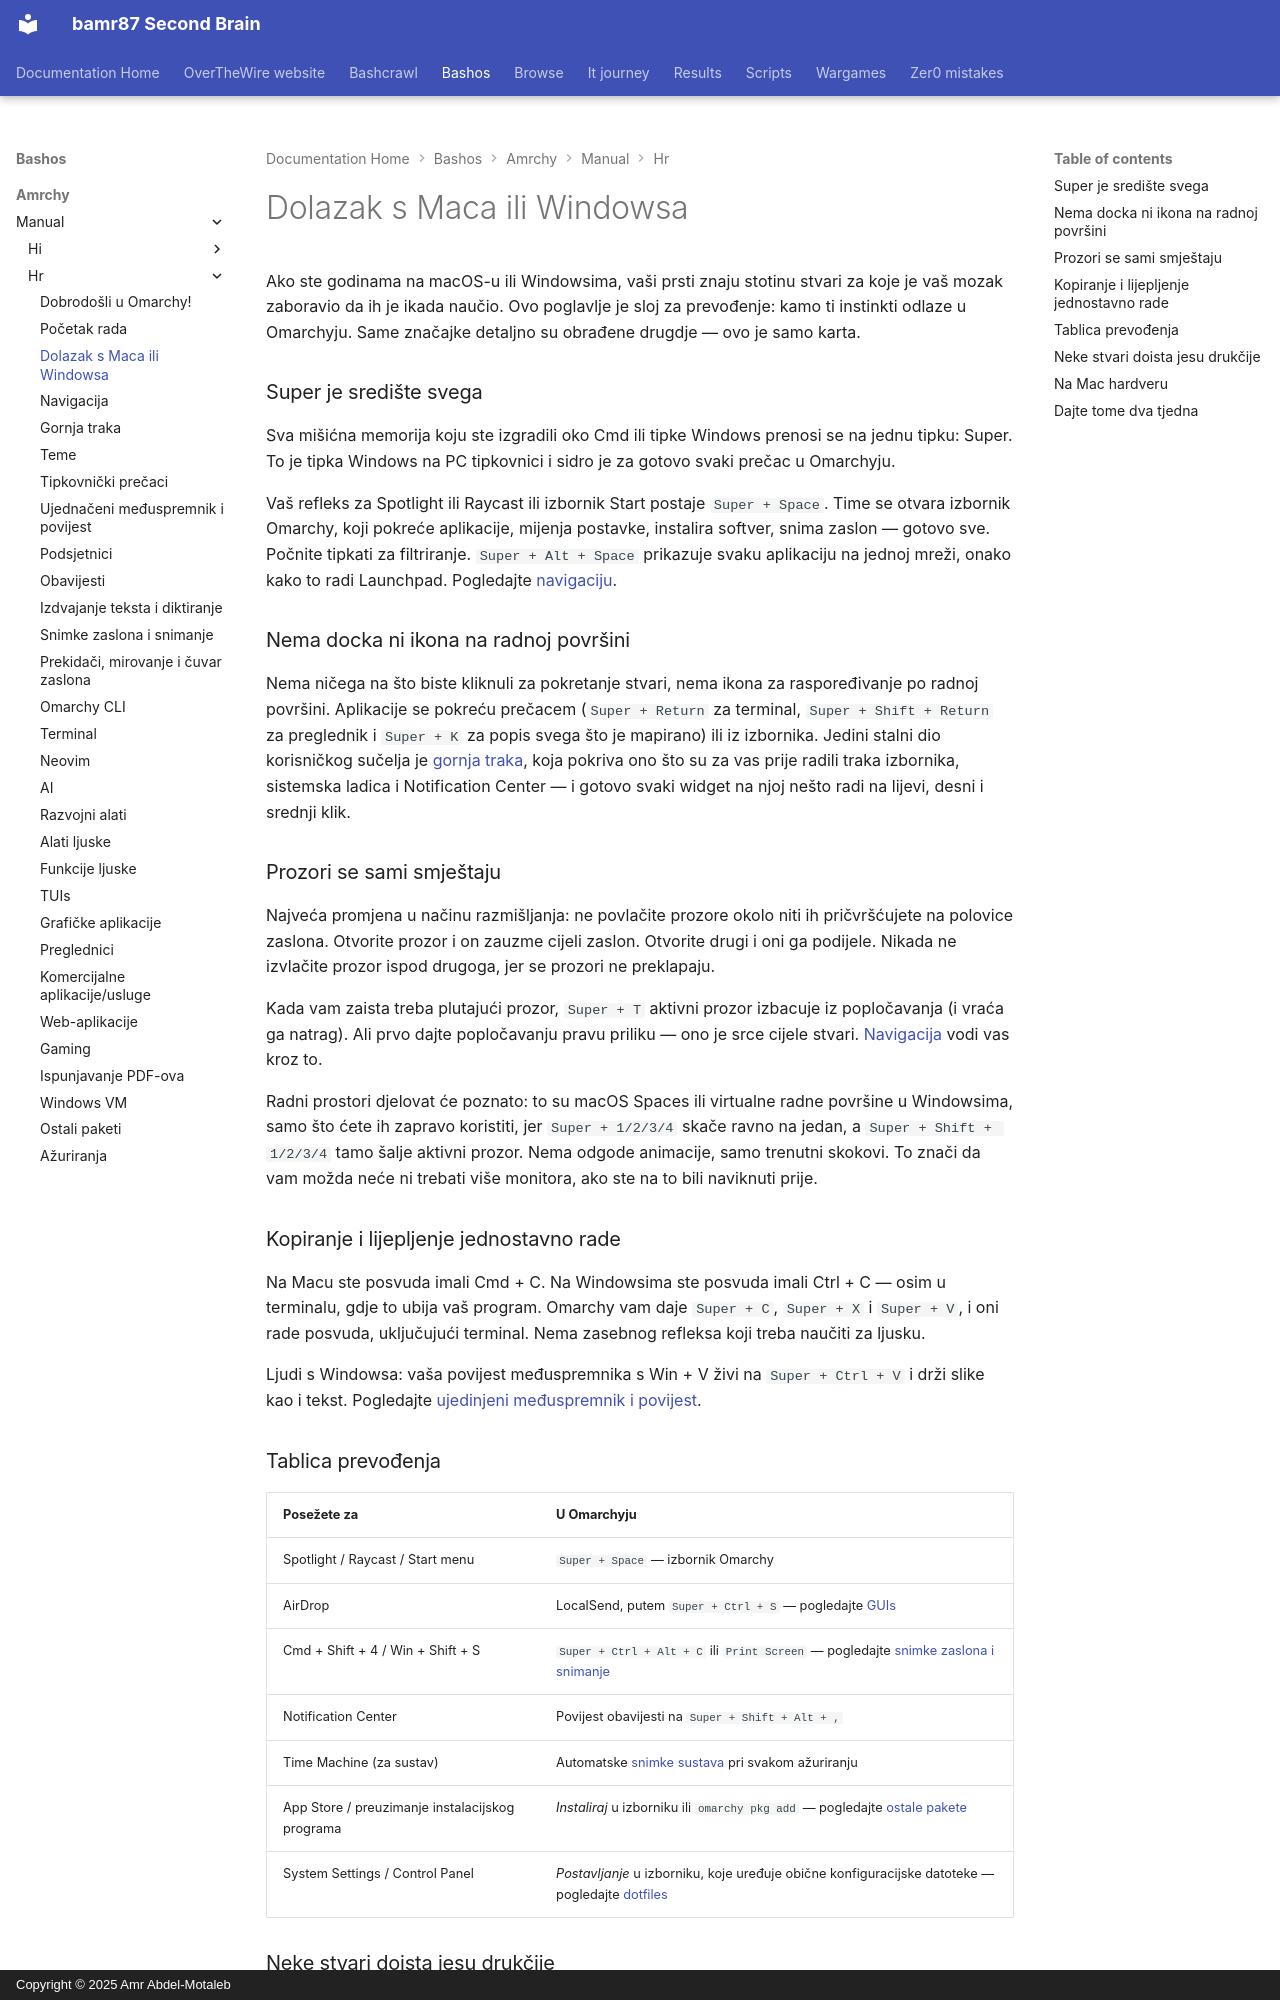

repository: bamr87/README · page: bashos/amrchy/manual/hr/03-coming-from-mac-or-windows/index.html · generator: mkdocs · copyright: Copyright © 2025 Amr Abdel-Motaleb

---
source_file: amrchy/manual/hr/03-coming-from-mac-or-windows.md
source_repo: bamr87/bashos
source_url: https://github.com/bamr87/bashos/blob/main/amrchy/manual/hr/03-coming-from-mac-or-windows.md
title: Dolazak s Maca ili Windowsa
---
# Dolazak s Maca ili Windowsa

Ako ste godinama na macOS-u ili Windowsima, vaši prsti znaju stotinu stvari za koje je vaš mozak zaboravio da ih je ikada naučio. Ovo poglavlje je sloj za prevođenje: kamo ti instinkti odlaze u Omarchyju. Same značajke detaljno su obrađene drugdje — ovo je samo karta.

### Super je središte svega

Sva mišićna memorija koju ste izgradili oko Cmd ili tipke Windows prenosi se na jednu tipku: Super. To je tipka Windows na PC tipkovnici i sidro je za gotovo svaki prečac u Omarchyju.

Vaš refleks za Spotlight ili Raycast ili izbornik Start postaje `Super + Space`. Time se otvara izbornik Omarchy, koji pokreće aplikacije, mijenja postavke, instalira softver, snima zaslon — gotovo sve. Počnite tipkati za filtriranje. `Super + Alt + Space` prikazuje svaku aplikaciju na jednoj mreži, onako kako to radi Launchpad. Pogledajte [navigaciju](04-navigation.md).

### Nema docka ni ikona na radnoj površini

Nema ničega na što biste kliknuli za pokretanje stvari, nema ikona za raspoređivanje po radnoj površini. Aplikacije se pokreću prečacem (`Super + Return` za terminal, `Super + Shift + Return` za preglednik i `Super + K` za popis svega što je mapirano) ili iz izbornika. Jedini stalni dio korisničkog sučelja je [gornja traka](05-the-top-bar.md), koja pokriva ono što su za vas prije radili traka izbornika, sistemska ladica i Notification Center — i gotovo svaki widget na njoj nešto radi na lijevi, desni i srednji klik.

### Prozori se sami smještaju

Najveća promjena u načinu razmišljanja: ne povlačite prozore okolo niti ih pričvršćujete na polovice zaslona. Otvorite prozor i on zauzme cijeli zaslon. Otvorite drugi i oni ga podijele. Nikada ne izvlačite prozor ispod drugoga, jer se prozori ne preklapaju.

Kada vam zaista treba plutajući prozor, `Super + T` aktivni prozor izbacuje iz popločavanja (i vraća ga natrag). Ali prvo dajte popločavanju pravu priliku — ono je srce cijele stvari. [Navigacija](04-navigation.md) vodi vas kroz to.

Radni prostori djelovat će poznato: to su macOS Spaces ili virtualne radne površine u Windowsima, samo što ćete ih zapravo koristiti, jer `Super + 1/2/3/4` skače ravno na jedan, a `Super + Shift + 1/2/3/4` tamo šalje aktivni prozor. Nema odgode animacije, samo trenutni skokovi. To znači da vam možda neće ni trebati više monitora, ako ste na to bili naviknuti prije.

### Kopiranje i lijepljenje jednostavno rade

Na Macu ste posvuda imali Cmd + C. Na Windowsima ste posvuda imali Ctrl + C — osim u terminalu, gdje to ubija vaš program. Omarchy vam daje `Super + C`, `Super + X` i `Super + V`, i oni rade posvuda, uključujući terminal. Nema zasebnog refleksa koji treba naučiti za ljusku.

Ljudi s Windowsa: vaša povijest međuspremnika s Win + V živi na `Super + Ctrl + V` i drži slike kao i tekst. Pogledajte [ujedinjeni međuspremnik i povijest](08-unified-clipboard-history.md).

### Tablica prevođenja

| Posežete za | U Omarchyju |
| ------------- | ---------- |
| Spotlight / Raycast / Start menu | `Super + Space` — izbornik Omarchy |
| AirDrop | LocalSend, putem `Super + Ctrl + S` — pogledajte [GUIs](22-guis.md) |
| Cmd + Shift + 4 / Win + Shift + S | `Super + Ctrl + Alt + C` ili `Print Screen` — pogledajte [snimke zaslona i snimanje](12-screenshots-recording.md) |
| Notification Center | Povijest obavijesti na `Super + Shift + Alt + ,` |
| Time Machine (za sustav) | Automatske [snimke sustava](47-system-snapshots.md) pri svakom ažuriranju |
| App Store / preuzimanje instalacijskog programa | _Instaliraj_ u izborniku ili `omarchy pkg add` — pogledajte [ostale pakete](29-other-packages.md) |
| System Settings / Control Panel | _Postavljanje_ u izborniku, koje uređuje obične konfiguracijske datoteke — pogledajte [dotfiles](31-dotfiles.md) |
